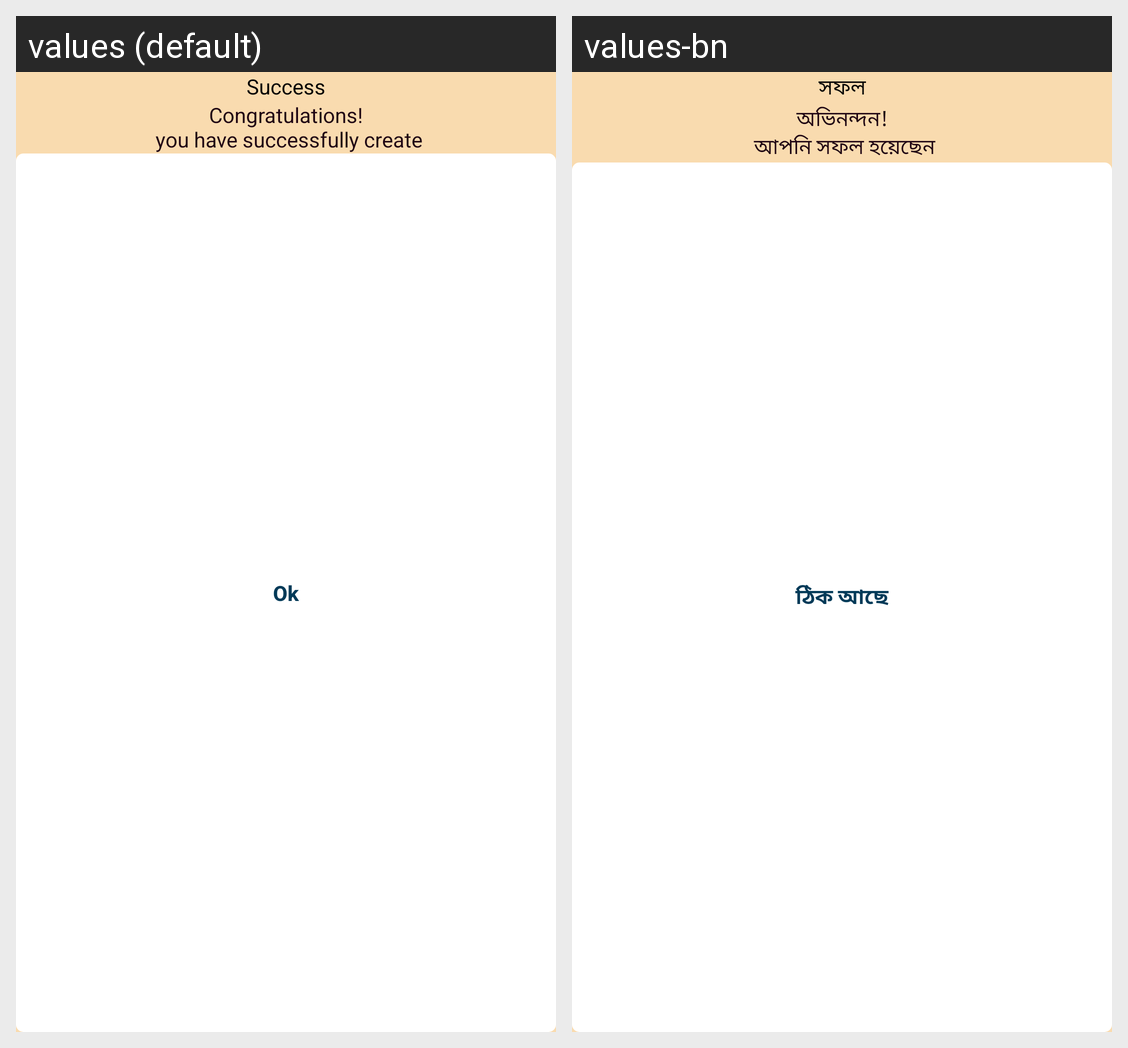

Locale-by-locale string values for the Android screen shown in this grid:
Android screen res/layout/custom_dialog_layout.xml rendered under 2 locales, left to right: values (default), values-bn. Device: Nexus 5 (rendered at 1080×1920; each locale shown at half size, 540×960, under a caption strip naming it); theme Theme.RoktoBindu.
Strings drawn on this screen, with the default value and each locale's value (text and hints the layout hard-codes, and strings that could not be matched under every locale, appear in the picture but are not listed):

sucess
  values: Success
  values-bn: সফল

congra
  values: Congratulations!
       you have successfully create
  values-bn: অভিনন্দন!
       আপনি সফল হয়েছেন

ok
  values: Ok
  values-bn: ঠিক আছে
